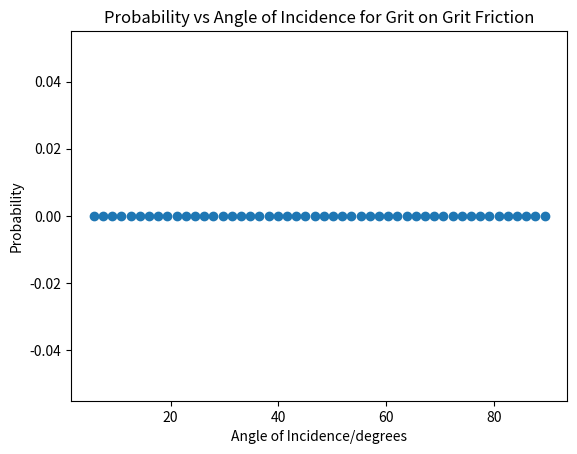
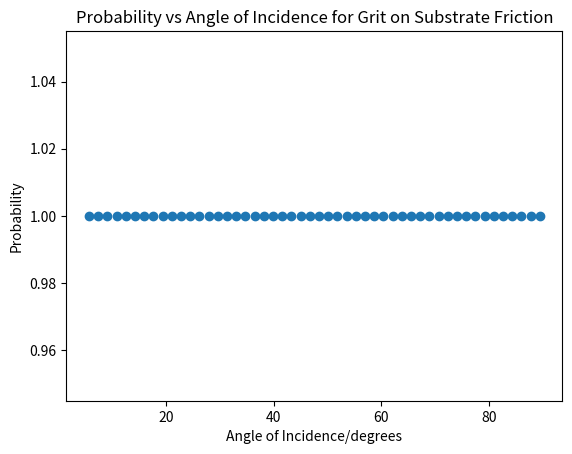

Write the Python code that produced these figures, in order.
import numpy as np
import matplotlib.pyplot as plt
from math import factorial

"""estimate rho, estimated p as 0.5"""

#kinematic parameters
g=9.81 #SI
h=0.2
m = 0.5

V = (0.5*g*h*(3)**(0.5))**(0.5)
#material properties
E=200*10**9
k_s = 40.1 #thermal conductivity W/mK
k_p = 0.05
sigma = 2*10**9 #Pa using value for steel
kappa_p = 8.2*10**-8 #m^2/s thermal diffusivity
kappa_m = 1.172*10**-5
b =0.002  # contact radius in m with the PAPER, to be adjusted when calculate more precise 
Area = np.pi*(b/2)**2
tau = 400*10**3 # using burst strength of paper
x_0 = 6.75*10**-5 #max comp. steel on steel sphere


l = 100 #micrometers is the paper width
N = np.linspace(0,4,5,dtype = float)
n = np.linspace(0,99,100,dtype = int)
x=np.linspace(0*l,l,10**2)
time=np.logspace(-2,-1,10**3, dtype = float) #in microseconds
X,T = np.meshgrid(x,time)

R = 0.05
M = 0.5

#NEED t-C calculated each time
t_c = 5*10**-6

#material stiffness constants
E_m = 200*10**9


angle = np.linspace(0.1,1.56,50)

#get w by fitting data
w=125600
e= 0.2

soln_grit = []
soln_sub = []

for theta in angle:
    #need to make this E-eff
    t_c = (1+e)*2.87*(((M/2)**2)/float(R*E_m**2*V*np.cos(theta))**0.2)
    A_tot = np.sin(theta)*2*np.pi*R*V/w + 2*t_c*np.cos(theta)*V**(1.5)*(2*R*np.sin(theta)/w)**0.5
    L=t_c*V*np.cos(theta)
    p=0.5
    rho = 0.1*(10*10**6)**2 #number per m^2, was 220*10**9, new value taken from SEM from paper
    
    def P_gg(k,j):
        A=((rho*A_tot)**k)/factorial(k)
        B= np.exp(-1*rho*A_tot)
        C=factorial(k)//(factorial(j)*factorial(k-j))
        D= (p**j)*(1-p)**(k-j)
        E= (1-((A_tot/float(4*R*L*(k-j+1)))*(1-(1-(4*R*L/float(A_tot))**(k-j+1))))**j)
        return A*B*C*D*E
    
    def P_tot_gg(n):
        counter = []
        for k in range(1,n):
            for j in range(1,k):
                counter += P_gg(k,j)
        return sum(counter)
    
    P_tot_grit = P_tot_gg(20)           
        
    P_tot_substrate = 1 - np.exp(-1*rho*A_tot)
    soln_grit.append(P_tot_grit)
    soln_sub.append(P_tot_substrate)
    
    
angle_deg = np.degrees(angle)
plt.figure()
plt.scatter(angle_deg,soln_grit)
plt.title('Probability vs Angle of Incidence for Grit on Grit Friction')
plt.xlabel('Angle of Incidence/degrees')
plt.ylabel('Probability')
plt.savefig('prob_grit.png',bbox_inches='tight')

plt.figure()
plt.scatter(angle_deg,soln_sub)
plt.title('Probability vs Angle of Incidence for Grit on Substrate Friction')
plt.xlabel('Angle of Incidence/degrees')
plt.ylabel('Probability')
plt.savefig('prob_sub.png',bbox_inches='tight')    
#shows that grit could be the cause of the ignition however, there must be some
#more dynamical details?
    